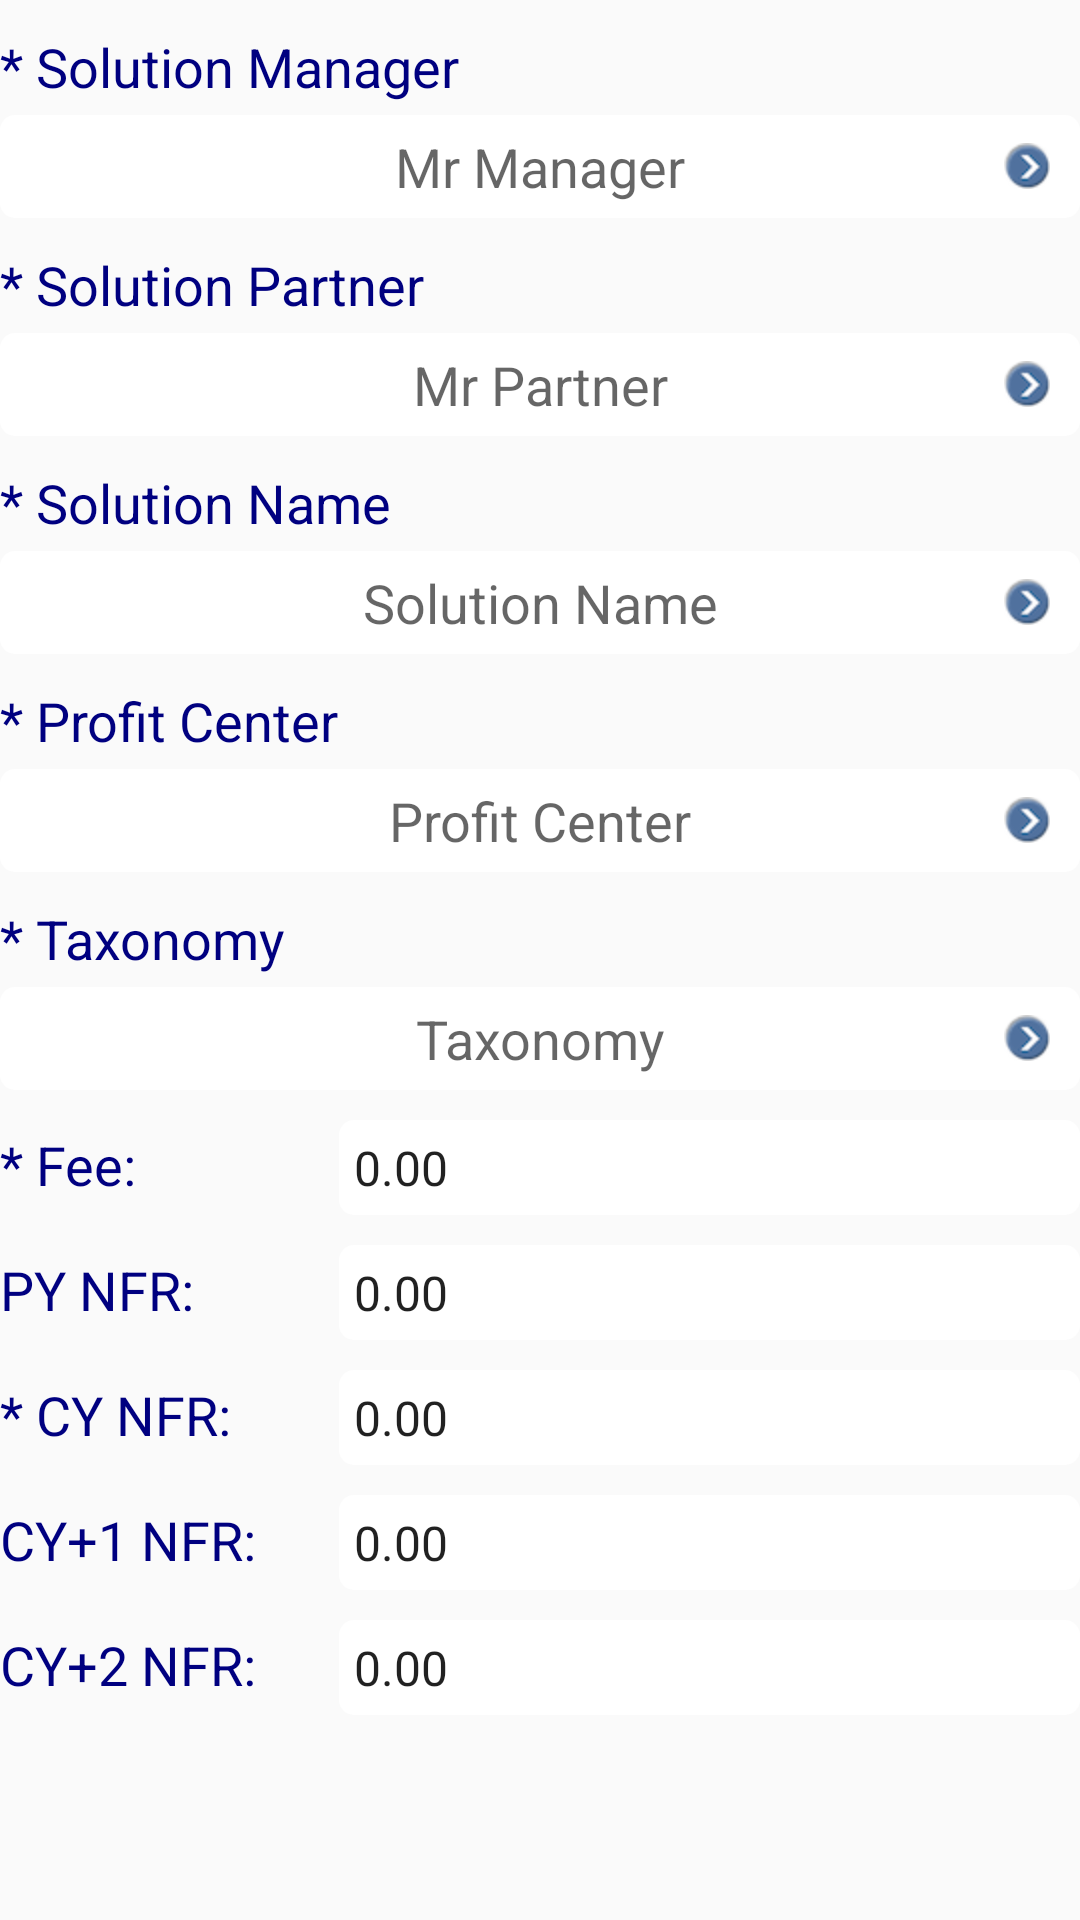

Reconstruct the res/layout file that produces this screen, plus the resources it refers to.
<!-- AndroidManifest.xml: application theme AppTheme -->
<!-- res/layout/view_solution_add.xml -->
<?xml version="1.0" encoding="utf-8"?>
<LinearLayout xmlns:android="http://schemas.android.com/apk/res/android"
    android:layout_width="match_parent"
    android:layout_height="wrap_content"
    android:orientation="vertical" >

    <TextView
        android:id="@+id/solutionManagerLabel_TV"
        style="@style/style_TV2"
        android:text="* Solution Manager" />

    <RelativeLayout
        android:id="@+id/solutionManager_RL"
        style="@style/RL"
        android:onClick="onSearchItem" >

        <TextView
            android:id="@+id/solutionManager_TV"
            style="@style/TV"
            android:hint="Mr Manager" />

        <ImageView style="@style/IV" />
    </RelativeLayout>

    <TextView
        android:id="@+id/solutionPartnerLabel_TV"
        style="@style/style_TV2"
        android:text="* Solution Partner" />

    <RelativeLayout
        android:id="@+id/solutionPartner_RL"
        style="@style/RL"
        android:onClick="onSearchItem" >

        <TextView
            android:id="@+id/solutionPartner_TV"
            style="@style/TV"
            android:hint="Mr Partner" />

        <ImageView style="@style/IV" />
    </RelativeLayout>

    <TextView
        android:id="@+id/solutionNameLabel_TV"
        style="@style/style_TV2"
        android:text="* Solution Name" />

    <RelativeLayout
        android:id="@+id/solutionName_RL"
        style="@style/RL"
        android:onClick="onSearchItem" >

        <TextView
            android:id="@+id/solutionName_TV"
            style="@style/TV"
            android:hint="Solution Name" />

        <ImageView style="@style/IV" />
    </RelativeLayout>

    <TextView
        android:id="@+id/profitCenterLabel_TV"
        style="@style/style_TV2"
        android:text="* Profit Center" />

    <RelativeLayout
        android:id="@+id/profitCenter_RL"
        style="@style/RL"
        android:onClick="onSearchItem" >

        <TextView
            android:id="@+id/profitCenter_TV"
            style="@style/TV"
            android:hint="Profit Center" />

        <ImageView style="@style/IV" />
    </RelativeLayout>

    <TextView
        android:id="@+id/taxonomyLabel_TV"
        style="@style/style_TV2"
        android:text="* Taxonomy" />

    <RelativeLayout
        android:id="@+id/taxonomy_RL"
        style="@style/RL"
        android:onClick="onSearchItem" >

        <TextView
            android:id="@+id/taxonomy_TV"
            style="@style/TV"
            android:hint="Taxonomy" />

        <ImageView style="@style/IV" />
    </RelativeLayout>

    <LinearLayout style="@style/LL5" >

        <TextView
            android:id="@+id/feeLabel_TV"
            style="@style/TV5"
            android:text="* Fee:" />

        <EditText
            android:id="@+id/fee_ET"
            style="@style/ET" />

    </LinearLayout>

    <LinearLayout style="@style/LL5" >

        <TextView
            android:id="@+id/pyNfrLabel_TV"
            style="@style/TV5"
            android:text="PY NFR:" />

        <EditText
            android:id="@+id/pyNfr_ET"
            style="@style/ET"
            android:hint="Money" />
    </LinearLayout>

    <LinearLayout style="@style/LL5" >

        <TextView
            android:id="@+id/cyNfrLabel_TV"
            style="@style/TV5"
            android:text="* CY NFR:" />

        <EditText
            android:id="@+id/cyNfr_ET"
            style="@style/ET"
            android:hint="Money" />
    </LinearLayout>

    <LinearLayout style="@style/LL5" >

        <TextView
            android:id="@+id/cyNfrPlus1Label_TV"
            style="@style/TV5"
            android:text="CY+1 NFR:" />

        <EditText
            android:id="@+id/cyNfrPlus1_ET"
            style="@style/ET"
            android:hint="Money" />
    </LinearLayout>

    <LinearLayout style="@style/LL5" >

        <TextView
            android:id="@+id/cyNfrPlus2Label_TV"
            style="@style/TV5"
            android:text="CY+2 NFR:" />

        <EditText
            android:id="@+id/cyNfrPlus2_ET"
            style="@style/ET"
            android:hint="Money" />
    </LinearLayout>

</LinearLayout>
<!-- resources referenced by this layout -->
<resources>
  <style name="ET" parent="dimensions2">
          <item name="android:padding">5dp</item>
          <item name="android:background">@drawable/custom_bg_solid_white_radius</item>
          <item name="android:textSize">16sp</item>
          <item name="android:inputType">numberDecimal</item>
          <item name="android:hint">Money</item>
          <item name="android:text">0.00</item>
          <item name="android:layout_weight">4.8</item>
      </style>
  <style name="IV" parent="dimensions3">
          <item name="android:layout_alignParentRight">true</item>
          <item name="android:layout_centerVertical">true</item>
          <item name="android:layout_marginRight">10dp</item>
          <item name="android:background">@null</item>
          <item name="android:src">@drawable/arrow_right</item>
      </style>
  <style name="LL5" parent="dimensions">
          <item name="android:orientation">horizontal</item>
          <item name="android:layout_marginTop">10dp</item>
          <item name="android:weightSum">7</item>
      </style>
  <style name="RL" parent="dimensions">
          <item name="android:background">@drawable/custom_bg_solid_white_radius</item>
          <item name="android:layout_marginTop">4dp</item>
          <item name="android:clickable">true</item>
          <item name="android:onClick">onOpenContextMenu</item>
      </style>
  <style name="TV" parent="dimensions">
          <item name="android:gravity">center_horizontal</item>
          <item name="android:padding">5dp</item>
          <item name="android:textSize">18sp</item>
      </style>
  <style name="TV5" parent="dimensions2">
          <item name="android:textColor">@color/blue_dark</item>
          <item name="android:textSize">18sp</item>
          <item name="android:layout_weight">2.2</item>
      </style>
  <style name="style_TV2" parent="dimensions">
          <item name="android:textSize">18sp</item>
          <item name="android:textColor">@color/blue_dark</item>
          <item name="android:layout_marginTop">10dp</item>
      </style>
  <style name="AppTheme" parent="AppBaseTheme">
  
          
          <item name="actionBarSize">48dip</item>
          <item name="android:actionBarSize">48dip</item>
      </style>
  <style name="dimensions2">
          <item name="android:layout_width">0dip</item>
          <item name="android:layout_height">wrap_content</item>
      </style>
  <!-- drawable custom_bg_solid_white_radius (drawable-hdpi) -->
  <?xml version="1.0" encoding="utf-8"?>
  <shape xmlns:android="http://schemas.android.com/apk/res/android" >
  
      
      <solid android:color="@android:color/white" />
  
      
      
  
      <corners
          android:bottomLeftRadius="5dp"
          android:topLeftRadius="5dp"
          android:topRightRadius="5dp"
          android:bottomRightRadius="5dp" />
  
  </shape>
  <style name="dimensions3">
          <item name="android:layout_width">wrap_content</item>
          <item name="android:layout_height">wrap_content</item>
      </style>
  <!-- drawable arrow_right: png bitmap (drawable-hdpi, 5347 bytes) -->
  <style name="dimensions">
          <item name="android:layout_width">match_parent</item>
          <item name="android:layout_height">wrap_content</item>
      </style>
  <color name="blue_dark">#000080</color>
  <style name="AppBaseTheme" parent="Theme.AppCompat.Light">
          
      </style>
</resources>
